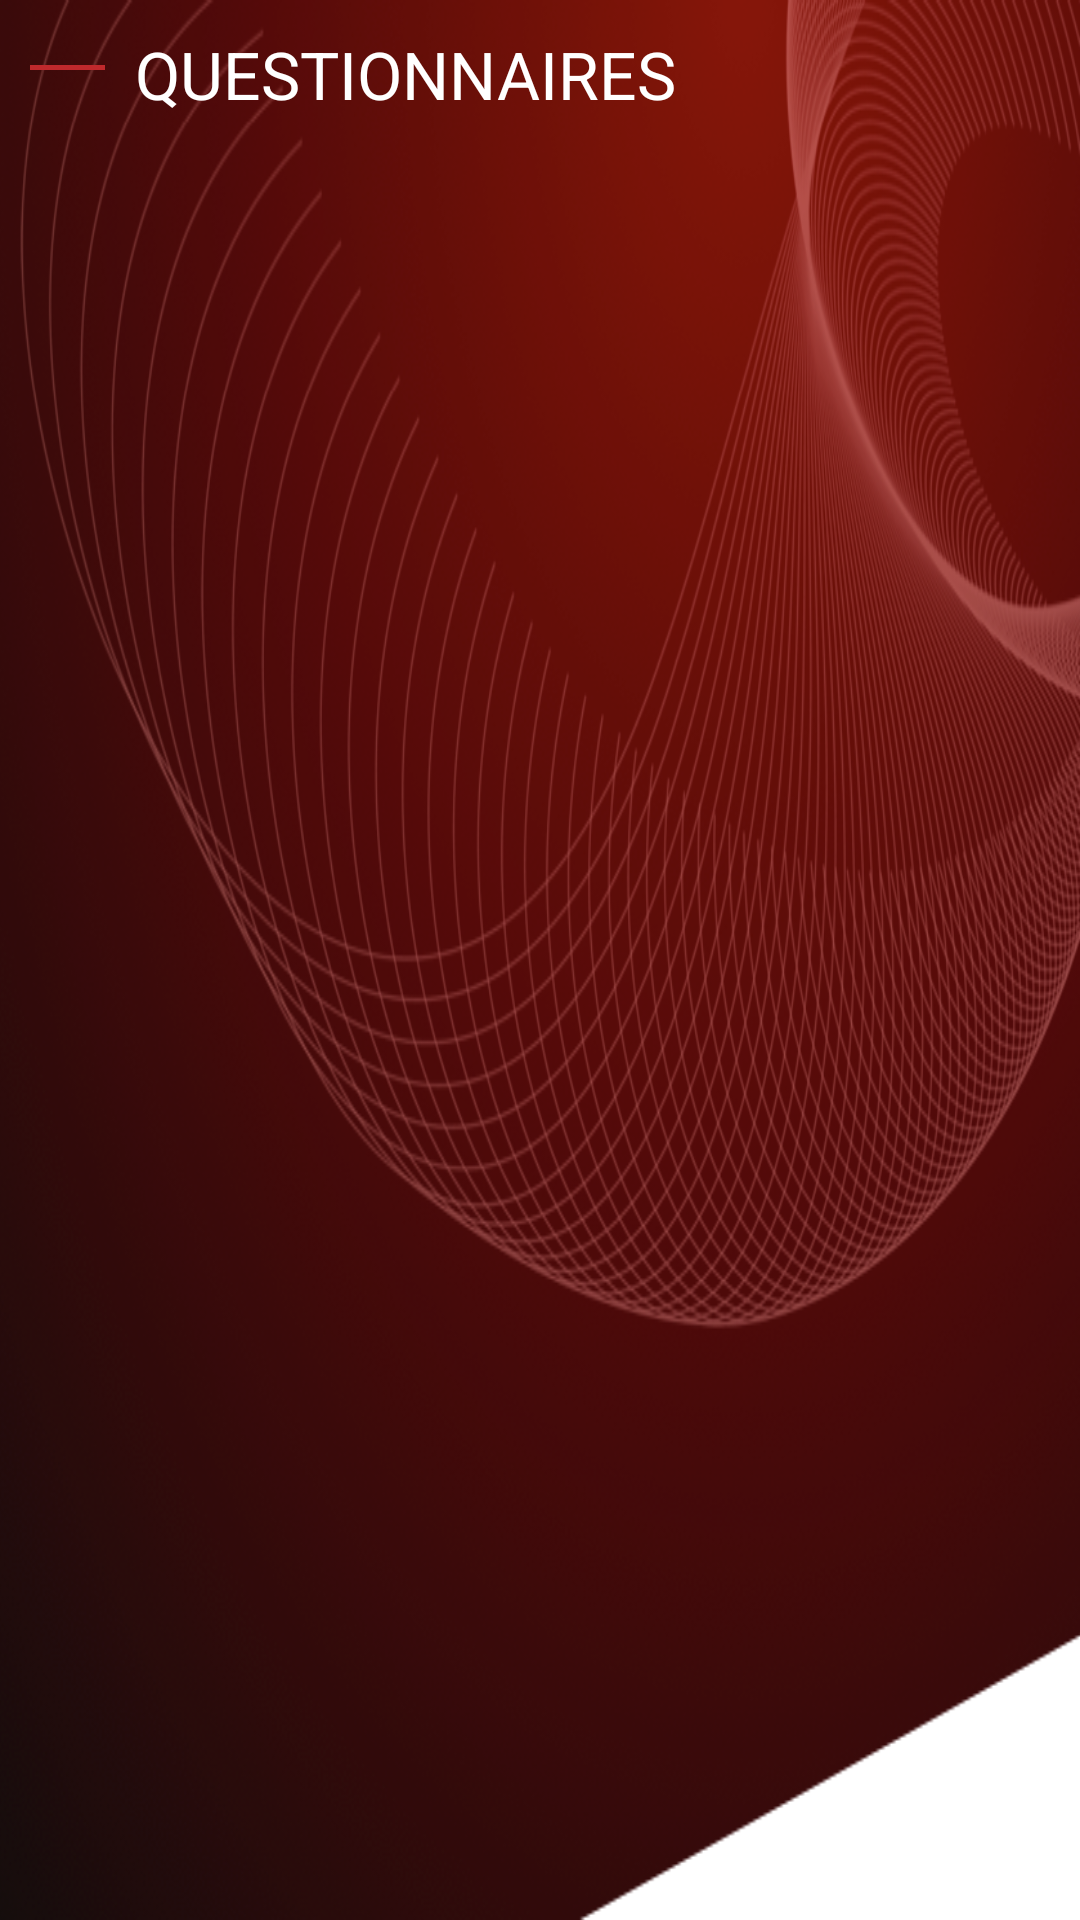

Produce the Android XML layout that renders to this screen, including the resource entries it uses.
<!-- AndroidManifest.xml: application theme Theme.AppCompat.Light.NoActionBar.FullScreen -->
<!-- res/layout/questionnaire_grid.xml -->
<?xml version="1.0" encoding="utf-8"?>
<LinearLayout xmlns:android="http://schemas.android.com/apk/res/android"
    android:orientation="vertical"
    android:layout_width="match_parent"
    android:layout_height="match_parent"
    android:background="@drawable/clean_back">

    <LinearLayout
        android:orientation="horizontal"
        android:layout_width="match_parent"
        android:layout_height="wrap_content">
        <ImageView
            android:layout_width="25dp"
            android:layout_height="15dp"
            android:src="@drawable/line"
            android:layout_marginTop="15dp"
            android:layout_marginLeft="10dp"/>
        <TextView
            android:layout_width="wrap_content"
            android:layout_height="wrap_content"
            android:textAppearance="?android:attr/textAppearanceLarge"
            android:text="QUESTIONNAIRES"
            android:layout_marginLeft="10dp"
            android:layout_marginTop="10dp"
            android:textColor="#fff"
            android:id="@+id/area_name"/>
    </LinearLayout>

    <LinearLayout
        android:layout_width="match_parent"
        android:layout_height="fill_parent"
        android:layout_gravity="center"
        android:gravity="center">

        <GridView
            android:id="@+id/grid"
            android:layout_width="wrap_content"
            android:layout_height="wrap_content"
            android:layout_marginTop="10dp"
            android:gravity="center"
            android:verticalSpacing="10dp"
            android:columnWidth="100dp"/>
    </LinearLayout>
</LinearLayout>
<!-- resources referenced by this layout -->
<resources>
  <!-- drawable clean_back: png bitmap (drawable, 553362 bytes) -->
  <!-- drawable line: png bitmap (drawable, 167 bytes) -->
  <style name="Theme.AppCompat.Light.NoActionBar.FullScreen" parent="AppTheme.NoActionBar">
          <item name="android:windowNoTitle">true</item>
          <item name="android:windowActionBar">true</item>
          <item name="android:windowFullscreen">true</item>
          <item name="android:windowContentOverlay">@null</item>
      </style>
  <style name="AppTheme.NoActionBar">
          <item name="windowActionBar">false</item>
          <item name="windowNoTitle">true</item>
          <item name="spinnerStyle">@style/SpinnerAppTheme</item>
      </style>
  <style name="SpinnerAppTheme" parent="android:Widget.Spinner">
          <item name="android:background">@color/colorWhite</item>
      </style>
  <color name="colorWhite">#fff</color>
</resources>
